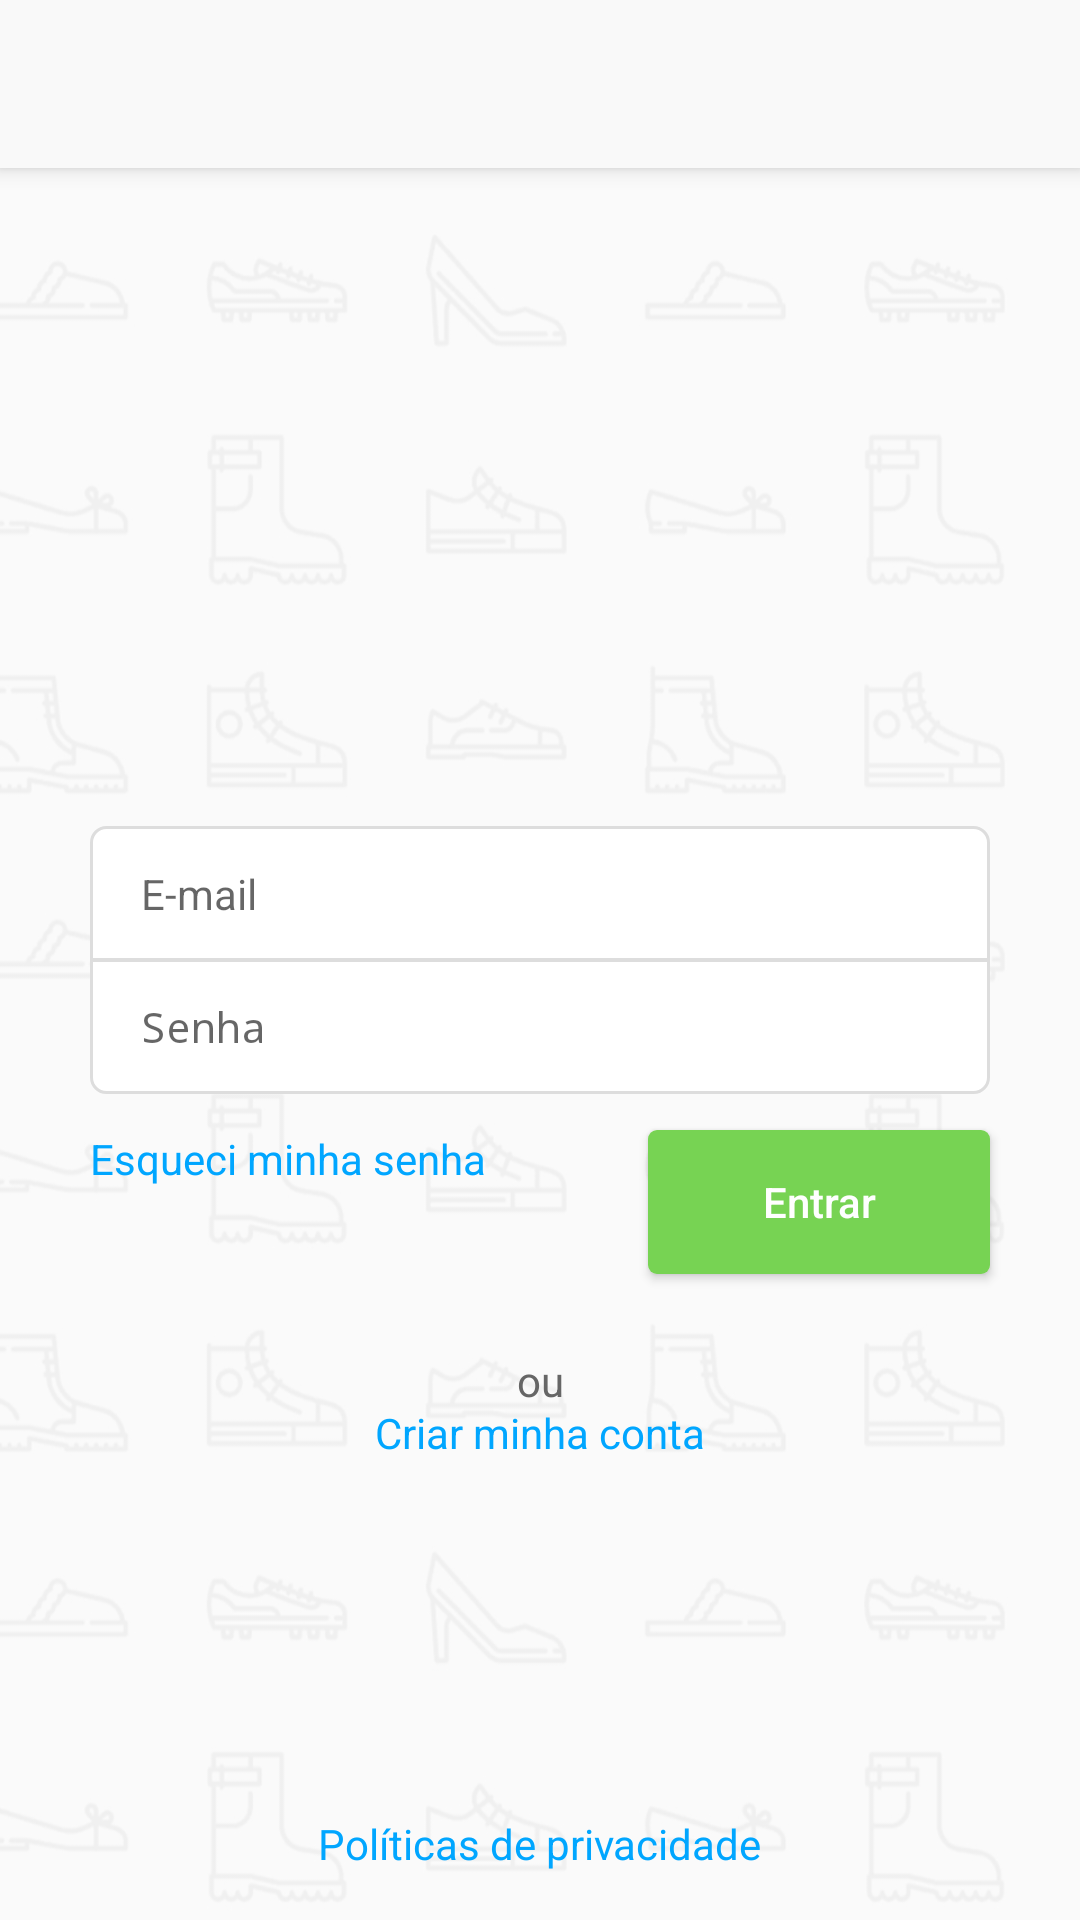

Layout XML and referenced resources for this Android screen:
<!-- AndroidManifest.xml: activity theme AppTheme.NoActionBar -->
<!-- res/layout/activity_login.xml -->
<?xml version="1.0" encoding="utf-8"?>
<android.support.design.widget.CoordinatorLayout
    xmlns:android="http://schemas.android.com/apk/res/android"
    xmlns:app="http://schemas.android.com/apk/res-auto"
    xmlns:tools="http://schemas.android.com/tools"
    android:layout_width="match_parent"
    android:layout_height="match_parent"
    tools:context=".view.LoginActivity">

    <android.support.design.widget.AppBarLayout
        android:layout_height="wrap_content"
        android:layout_width="match_parent"
        android:theme="@style/AppTheme.AppBarOverlay">

        <android.support.v7.widget.Toolbar
            android:id="@+id/toolbar"
            android:layout_width="match_parent"
            android:layout_height="?attr/actionBarSize"
            android:background="?attr/colorPrimary"
            app:popupTheme="@style/AppTheme.PopupOverlay"/>

    </android.support.design.widget.AppBarLayout>

    <include layout="@layout/content_login"/>

</android.support.design.widget.CoordinatorLayout>
<!-- res/layout/content_login.xml (included above) -->
<?xml version="1.0" encoding="utf-8"?>
<androidx.constraintlayout.widget.ConstraintLayout
    xmlns:android="http://schemas.android.com/apk/res/android"
    xmlns:app="http://schemas.android.com/apk/res-auto"
    android:padding="16dp"
    android:layout_width="match_parent"
    android:layout_height="match_parent">

    <LinearLayout
        android:id="@+id/ll_container_fields"
        android:layout_width="wrap_content"
        android:layout_height="wrap_content"
        android:orientation="vertical"
        app:layout_constraintBottom_toBottomOf="parent"
        app:layout_constraintTop_toTopOf="parent"
        app:layout_constraintRight_toRightOf="parent"
        app:layout_constraintLeft_toLeftOf="parent">

        <EditText
            android:id="@+id/et_email"
            style="@style/EditTextFormField"
            android:background="@drawable/bg_form_field_top"
            android:inputType="textEmailAddress"
            android:imeOptions="actionNext"
            android:hint="@string/hint_email"/>

        <EditText
            android:id="@+id/et_password"
            style="@style/EditTextFormField"
            android:layout_marginTop="-1dp"
            android:background="@drawable/bg_form_field_bottom"
            android:inputType="textPassword"
            android:imeOptions="actionDone"
            android:hint="@string/hint_password"/>
    </LinearLayout>

    <TextView
        android:id="@+id/tv_forgot_password"
        style="@style/TextViewLink"
        android:layout_marginTop="12dp"
        app:layout_constraintTop_toBottomOf="@+id/ll_container_fields"
        app:layout_constraintLeft_toLeftOf="@+id/ll_container_fields"
        android:text="@string/forgot_my_password"
        android:onClick="callForgotPasswordActivity"/>

    <Button
        android:id="@+id/bt_login"
        style="@style/ButtonForm"
        app:layout_constraintTop_toBottomOf="@+id/ll_container_fields"
        app:layout_constraintRight_toRightOf="@+id/ll_container_fields"
        android:onClick="mainAction"
        android:text="@string/sign_in"/>

    <TextView
        android:id="@+id/tv_or"
        android:layout_width="wrap_content"
        android:layout_height="wrap_content"
        android:layout_marginTop="26dp"
        app:layout_constraintTop_toBottomOf="@+id/bt_login"
        app:layout_constraintLeft_toLeftOf="parent"
        app:layout_constraintRight_toRightOf="parent"
        android:textColor="@color/colorText"
        android:text="@string/or"/>

    <TextView
        android:id="@+id/tv_sign_up"
        style="@style/TextViewLink"
        app:layout_constraintTop_toBottomOf="@+id/tv_or"
        app:layout_constraintLeft_toLeftOf="parent"
        app:layout_constraintRight_toRightOf="parent"
        android:text="@string/create_my_account"
        android:onClick="callSignUpActivity"/>

    <include layout="@layout/text_view_privacy_policy_login"/>

</androidx.constraintlayout.widget.ConstraintLayout>
<!-- res/layout/text_view_privacy_policy_login.xml (included above) -->
<?xml version="1.0" encoding="utf-8"?>
<TextView
        xmlns:android="http://schemas.android.com/apk/res/android"
        xmlns:app="http://schemas.android.com/apk/res-auto"
        android:id="@+id/tv_privacy_policy"
        style="@style/TextViewLink"
        android:layout_marginTop="0dp"
        app:layout_constraintBottom_toBottomOf="parent"
        app:layout_constraintLeft_toLeftOf="parent"
        app:layout_constraintRight_toRightOf="parent"
        android:text="@string/privacy_policy"
        android:onClick="callPrivacyPolicyFragment"/>
<!-- resources referenced by this layout -->
<resources>
  <color name="colorText">#666666</color>
  <!-- drawable bg_form_field_bottom (drawable) -->
  <?xml version="1.0" encoding="utf-8"?>
  <selector
      xmlns:android="http://schemas.android.com/apk/res/android">
  
      
      <item
          android:state_focused="true"
          android:drawable="@drawable/bg_form_field_bottom_corners_focused" />
  
      
      <item
          android:drawable="@drawable/bg_form_field_bottom_corners" />
  </selector>
  <!-- drawable bg_form_field_top (drawable) -->
  <?xml version="1.0" encoding="utf-8"?>
  <selector
      xmlns:android="http://schemas.android.com/apk/res/android">
  
      
      <item
          android:state_focused="true"
          android:drawable="@drawable/bg_form_field_top_corners_focused" />
  
      
      <item
          android:drawable="@drawable/bg_form_field_top_corners" />
  </selector>
  <string name="create_my_account">
          Criar minha conta
      </string>
  <string name="forgot_my_password">
          Esqueci minha senha
      </string>
  <string name="hint_email">E-mail</string>
  <string name="hint_password">Senha</string>
  <string name="or">ou</string>
  <string name="privacy_policy">
          Políticas de privacidade
      </string>
  <string name="sign_in">Entrar</string>
  <style name="AppTheme.AppBarOverlay" parent="ThemeOverlay.AppCompat.ActionBar" />
  <style name="AppTheme.PopupOverlay" parent="ThemeOverlay.AppCompat.Light" />
  <style name="TextViewLink">
          <item name="android:layout_width">wrap_content</item>
          <item name="android:layout_height">wrap_content</item>
          <item name="android:textColor">@color/colorLink</item>
          <item name="android:layout_marginTop">-2dp</item>
      </style>
  <style name="AppTheme.NoActionBar">
  
          <item name="windowActionBar">false</item>
          <item name="windowNoTitle">true</item>
      </style>
  <!-- drawable bg_form_field_bottom_corners (drawable) -->
  <?xml version="1.0" encoding="utf-8"?>
  <shape
      xmlns:android="http://schemas.android.com/apk/res/android"
      android:shape="rectangle">
  
      
      <solid android:color="@android:color/white" />
  
      
      <stroke
          android:color="@color/colorViewLine"
          android:width="1dp" />
  
      
      <corners
          android:bottomLeftRadius="5dp"
          android:bottomRightRadius="5dp" />
  </shape>
  <!-- drawable bg_form_field_top_corners_focused (drawable) -->
  <?xml version="1.0" encoding="utf-8"?>
  <shape
      xmlns:android="http://schemas.android.com/apk/res/android"
      android:shape="rectangle">
  
      
      <solid android:color="@color/colorFieldFocused" />
  
      
      <stroke
          android:color="@color/colorViewLine"
          android:width="1dp" />
  
      
      <corners
          android:topLeftRadius="5dp"
          android:topRightRadius="5dp" />
  </shape>
  <!-- drawable bg_form_field_top_corners (drawable) -->
  <?xml version="1.0" encoding="utf-8"?>
  <shape
      xmlns:android="http://schemas.android.com/apk/res/android"
      android:shape="rectangle">
  
      
      <solid android:color="@android:color/white" />
  
      
      <stroke
          android:color="@color/colorViewLine"
          android:width="1dp" />
  
      
      <corners
          android:topLeftRadius="5dp"
          android:topRightRadius="5dp" />
  </shape>
  <!-- drawable bt_nav_header_login_bg (drawable) -->
  <?xml version="1.0" encoding="utf-8"?>
  <shape
      xmlns:android="http://schemas.android.com/apk/res/android"
      android:shape="rectangle">
  
      
      <solid android:color="@color/colorNavButton" />
  
      
      <corners android:radius="3dp"/>
  </shape>
  <color name="colorLink">#00A6FF</color>
  <color name="colorFieldFocused">#F2F9FF</color>
  <color name="colorViewLine">#DDDDDD</color>
  <color name="colorNavButton">#77D353</color>
</resources>
